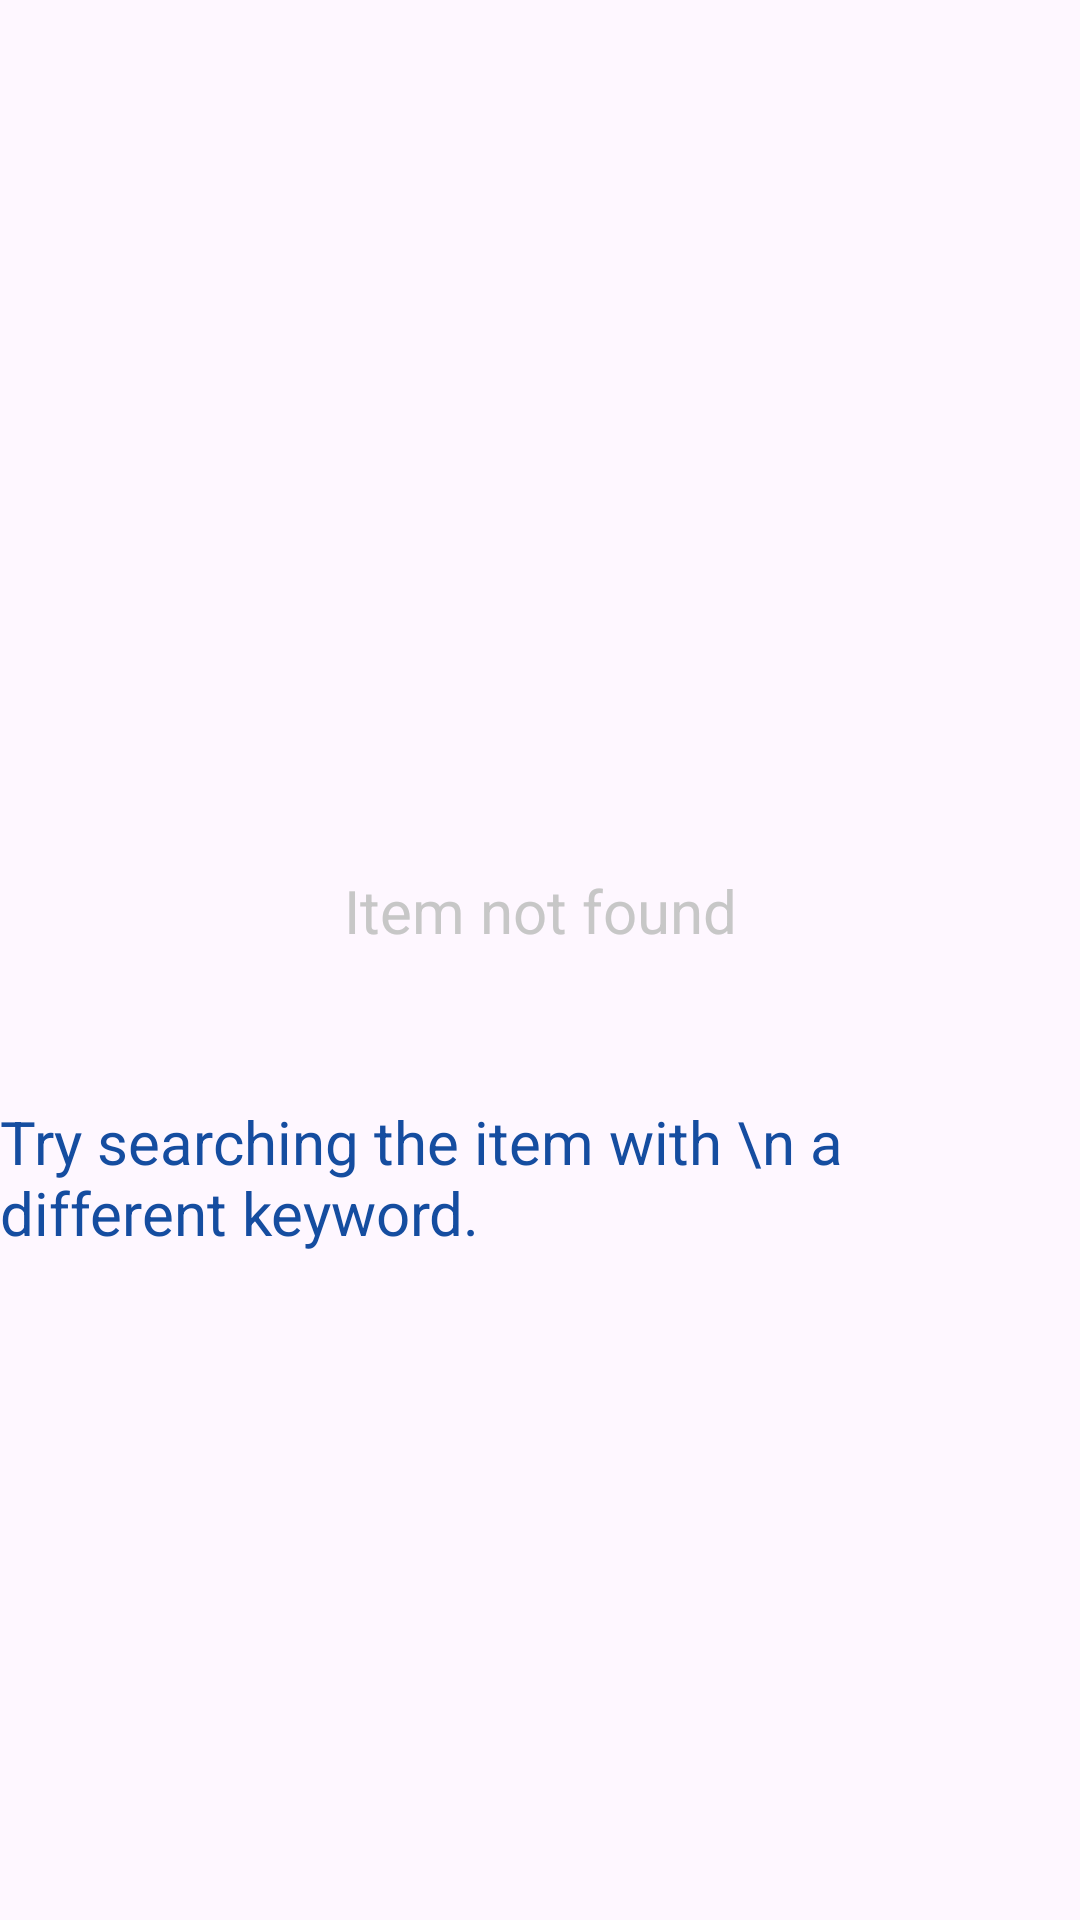

The Android layout XML behind this screen, and the referenced resources:
<!-- AndroidManifest.xml: application theme Theme.SHOPFOREVERYONE -->
<!-- res/layout/searchresult_0.xml -->
<?xml version="1.0" encoding="utf-8"?>
<androidx.constraintlayout.widget.ConstraintLayout xmlns:android="http://schemas.android.com/apk/res/android"
    xmlns:app="http://schemas.android.com/apk/res-auto"
    xmlns:tools="http://schemas.android.com/tools"
    android:layout_width="wrap_content"
    android:layout_height="wrap_content"
    android:layout_gravity="center"
    app:layout_anchorGravity="center">

    <ImageView
        android:id="@+id/imageView3"
        android:layout_width="200dp"
        android:layout_height="200dp"
        android:layout_marginTop="40dp"
        app:layout_constraintEnd_toEndOf="parent"
        app:layout_constraintStart_toStartOf="parent"
        app:layout_constraintTop_toTopOf="parent"
        app:srcCompat="@drawable/search" />

    <TextView
        android:id="@+id/textView"
        android:layout_width="wrap_content"
        android:layout_height="wrap_content"
        android:layout_marginTop="50dp"
        android:text="Try searching the item with \n a different keyword."
        android:textColor="@color/titletapColor"
        android:textSize="20sp"
        app:layout_constraintEnd_toEndOf="parent"
        app:layout_constraintStart_toStartOf="parent"
        app:layout_constraintTop_toBottomOf="@+id/textView3" />

    <TextView
        android:id="@+id/textView3"
        android:layout_width="wrap_content"
        android:layout_height="wrap_content"
        android:layout_marginTop="50dp"
        android:text="Item not found"
        android:textColor="#C7C7C7"
        android:textSize="20sp"
        app:layout_constraintBottom_toTopOf="@+id/textView"
        app:layout_constraintEnd_toEndOf="parent"
        app:layout_constraintStart_toStartOf="parent"
        app:layout_constraintTop_toBottomOf="@+id/imageView3"
        app:layout_constraintVertical_bias="0.51" />
</androidx.constraintlayout.widget.ConstraintLayout>
<!-- resources referenced by this layout -->
<resources>
  <color name="titletapColor">#154DA0</color>
  <style name="Theme.SHOPFOREVERYONE" parent="Base.Theme.SHOPFOREVERYONE" />
  <style name="Base.Theme.SHOPFOREVERYONE" parent="Theme.Material3.Light.NoActionBar">
          <item name="android:textColorHint">@color/BtnColor</item>
          <item name="android:colorControlNormal">@color/BtnColor</item>
          <item name="android:colorControlActivated">@color/BtnColor</item>
      </style>
  <color name="BtnColor">#FF5757</color>
</resources>
